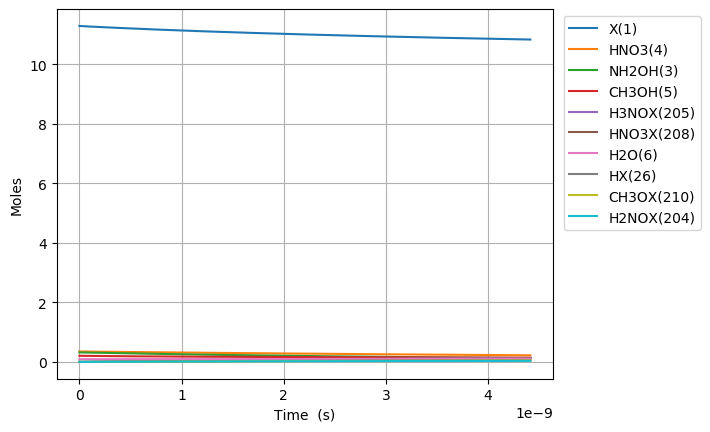

Source data for this figure (header and first rows):
Time (s), Volume (m^3), Ne, X(1), NH3(2), NH2OH(3), HNO3(4), CH3OH(5), H2O(6), N2(7), O2(8), NO2(9), NO(10), N2O(11), CO2(12), H2(13), CO(14), CH4(15), C2H6(16), CH2O(17), CH3(18), C3H8(19), H(20), C2H5(21)
0.0, 0.04545, 0.0, 11.29, 0.03108, 0.3194, 0.3505, 0.207, 0.09202, 0.0, 0.0, 0.0, 0.0, 0.0, 0.0, 0.0, 0.0, 0.0, 0.0, 0.0, 0.0, 0.0, 0.0, 0.0
2.1005374292839592e-27, 0.04545, 0.0, 11.29, 0.03108, 0.3194, 0.3505, 0.207, 0.09202, 0.0, 4.56301218934335e-92, 1.5401516452191853e-31, 4.596690615449021e-91, 0.0, 6.805340518827061e-150, 3.882328477367369e-58, 3.482964091907001e-100, 4.062698437199617e-76, 0.0, 3.069317924541366e-53, 1.0620703438922464e-48, -1.0327765060171269e-164, 5.555957093524571e-43, 0.0
5.881504801995086e-27, 0.04545, 0.0, 11.29, 0.03108, 0.3194, 0.3505, 0.207, 0.09202, 0.0, 6.895624022334868e-91, 4.312424606613719e-31, 6.946518858077225e-90, 0.0, 4.972525319901872e-148, 5.866972427249343e-57, 4.13499117017281e-99, 2.453869856068569e-75, 1.0835066502896339e-108, 1.8538680264229854e-52, 2.973796962898291e-48, -1.032776506017126e-164, 1.5556679861876782e-42, 9.076647686719726e-115
1.344343954741734e-26, 0.04545, 0.0, 11.29, 0.03108, 0.3194, 0.3505, 0.207, 0.09202, 0.0, 7.417997657595376e-90, 9.856970529402786e-31, 7.472747999741123e-89, 0.0, 2.4738755525798523e-146, 6.311420326646026e-56, 4.0597913639221924e-98, 1.181432705537649e-74, 1.0836956178537043e-108, 8.925576524566294e-52, 6.797250200910378e-48, -1.0327765060171224e-164, 3.5558125398613135e-42, 9.07823068762039e-115
2.856730903826185e-26, 0.04545, 0.0, 11.29, 0.03108, 0.3194, 0.3505, 0.207, 0.09202, 0.0, 6.818417855611298e-89, 2.0946062374980923e-30, 6.868742852880649e-88, 0.0, 1.1032223403180516e-144, 5.801282299932232e-55, 3.5908968797264153e-97, 5.1596270152435154e-74, 1.085402231166715e-108, 3.8980337641675357e-51, 1.4444156676934554e-47, -1.0327765060171072e-164, 7.556101647221361e-42, 9.092527164504514e-115
5.881504801995086e-26, 0.04545, 0.0, 11.29, 0.03108, 0.3194, 0.3505, 0.207, 0.09202, 0.0, 5.833300027768574e-88, 4.3124246066137196e-30, 5.876354122544875e-87, 0.0, 5.000023220929634e-143, 4.9631190102609016e-54, 3.01846162647415e-96, 2.154042711403238e-73, 1.0998700602908536e-108, 1.6273523635918326e-50, 2.9737969628982904e-47, -1.0327765060170436e-164, 1.5556679861992552e-41, 9.213725670961642e-115
1.1931052598332888e-25, 0.04545, 0.0, 11.29, 0.03108, 0.3194, 0.3505, 0.207, 0.09202, 0.0, 4.823085267893471e-87, 8.748061344844973e-30, 4.85868322609777e-86, 0.0, 2.4460195477065575e-141, 4.103602721101919e-53, 2.474875310320342e-95, 8.79996732291186e-73, 1.2189432466007066e-108, 6.648265397273582e-50, 6.03255955330796e-47, -1.032776506016757e-164, 3.1557836291739326e-41, 1.0211214113492907e-114
2.4030148191008494e-25, 0.04545, 0.0, 11.29, 0.03108, 0.3194, 0.3505, 0.207, 0.09202, 0.0, 3.922052840067011e-86, 1.7619334821307482e-29, 3.9510005085440536e-85, 0.0, 1.3081363965625432e-139, 3.3369815603715804e-52, 2.0044742537643538e-94, 3.5570874912932513e-72, 2.1849926760195195e-108, 2.687335170196345e-49, 1.21500847341273e-46, -1.0327765060146898e-164, 6.356014915205044e-41, 1.830391046791515e-114
4.822833937635971e-25, 0.04545, 0.0, 11.29, 0.03108, 0.3194, 0.3505, 0.207, 0.09202, 0.0, 3.163277701631591e-85, 3.53618817742325e-29, 3.1866250450449532e-84, 0.0, 7.522262406705243e-138, 2.69139651029777e-51, 1.6137874641332259e-93, 1.430289235609874e-71, 9.967527318476604e-108, 1.0805656526064864e-48, 2.438513509576598e-46, -1.032776505976831e-164, 1.2756477487594296e-40, 8.349901106133699e-114
9.662472174706212e-25, 0.04545, 0.0, 11.29, 0.03108, 0.3194, 0.3505, 0.207, 0.09202, 0.0, 2.5409166763705824e-84, 7.084697568008254e-29, 2.5596705324146143e-83, 0.0, 4.538024918504802e-136, 2.1618760380531114e-50, 1.2956243342966546e-92, 5.736099547291513e-71, -1.7679431729015648e-104, 4.333551561752408e-48, 4.885523581904333e-46, -1.0327767750456173e-164, 2.55574026336809e-40, -1.4810243486996016e-110
1.9341748648846697e-24, 0.04545, 0.0, 11.29, 0.03108, 0.3194, 0.3505, 0.207, 0.09202, 0.0, 2.0368592185092173e-83, 1.4181716349178257e-28, 2.0518927555976393e-82, 0.0, 2.815254382690659e-134, 1.7330112297007696e-49, 1.0391361576619679e-91, 2.297431752553694e-70, -8.818624952213917e-104, 1.7356809931933124e-47, 9.779543726559803e-46, -1.03278214825007e-164, 5.1159252931086555e-40, -7.387453667327719e-110
3.870030159712767e-24, 0.04545, 0.0, 11.29, 0.03108, 0.3194, 0.3505, 0.207, 0.09202, 0.0, 1.6311393403299975e-82, 2.8375753911518265e-28, 1.6431783630632227e-81, 0.0, 1.773145886112252e-132, 1.387814517163336e-48, 8.33638139188503e-91, 9.195714290155628e-70, -9.362673375998745e-103, 6.947247287985002e-47, 1.956758401587074e-45, -1.0330104351423766e-164, 1.0236295354682759e-39, -7.843208679619528e-109
7.741740749368961e-24, 0.04545, 0.0, 11.29, 0.03108, 0.3194, 0.3505, 0.207, 0.09202, 0.0, 1.3055725814324568e-81, 5.676382903619827e-28, 1.3152086796080005e-80, 0.0, 1.125638191273189e-130, 1.110814101854942e-47, 6.698807007346261e-90, 3.6794835133170803e-69, -4.312541796373062e-102, 2.7798038360590563e-46, 3.91436645944926e-45, -1.0372173981211423e-164, 2.0477035486202853e-39, -3.6126610306884775e-108
1.548516192868135e-23, 0.04545, 0.0, 11.29, 0.03108, 0.3194, 0.3505, 0.207, 0.09202, 0.0, 1.0447225734736726e-80, 1.1353997928555822e-27, 1.0524334050600845e-79, 0.0, 7.174695417778586e-129, 8.888763316886447e-47, 5.40354092002089e-89, 1.4720329989044557e-68, -4.950060344380439e-101, 1.1121025443789031e-45, 7.829582575173624e-45, -1.2303933181436247e-164, 4.0958515782730596e-39, -4.146716936341227e-107
3.0972004287306125e-23, 0.04545, 0.0, 11.29, 0.03108, 0.3194, 0.3505, 0.207, 0.09202, 0.0, 8.358838752526362e-80, 2.2709227978427792e-27, 8.420533226412117e-79, 0.0, 4.582396032367404e-127, 7.11191096424046e-46, 4.3928138502594235e-88, 5.8886112168996694e-68, -3.7464903033222793e-100, 4.448772223208435e-45, 1.5660014806622325e-44, -7.078976406554045e-164, 8.192147650973633e-39, -3.13847381886193e-106
6.194568900455568e-23, 0.04545, 0.0, 11.29, 0.03108, 0.3194, 0.3505, 0.207, 0.09202, 0.0, 6.68749430093061e-79, 4.541968807817166e-27, 6.736853018009909e-78, 0.0, 2.929721840877336e-125, 5.689888917668018e-45, 3.6257362472434074e-87, 2.3555403344288474e-67, -3.048547240602924e-99, 1.7795813010001594e-44, 3.132087926951962e-44, -1.9744557639070441e-162, 1.6384739849954873e-38, -2.55379966997689e-105
1.2389305843905479e-22, 0.04545, 0.0, 11.29, 0.03108, 0.3194, 0.3505, 0.207, 0.09202, 0.0, 5.350164788445385e-78, 9.08406082776591e-27, 5.3896530207336055e-77, 0.0, 1.8740581432191304e-123, 4.552055197041957e-44, 3.0787714066716443e-86, 9.422353036465575e-67, -2.4730576103348552e-98, 7.11847003001238e-44, 6.264260819531377e-44, -6.3747348532274176e-161, 3.2769924462237727e-38, -2.0717060326274982e-104
2.47787797308053e-22, 0.04545, 0.0, 11.29, 0.03108, 0.3194, 0.3505, 0.207, 0.09202, 0.0, 4.2801996443742154e-77, 1.8168244867663277e-26, 4.3117907023471347e-76, 0.0, 1.1990887658224816e-121, 3.641701783677074e-43, 2.748031433772258e-85, 3.768979554677179e-66, -1.9353324478444625e-97, 2.847416977465081e-43, 1.252860660469004e-43, -1.9974167307723479e-159, 6.554029454408494e-38, -1.6212480819628912e-103
4.955772750460494e-22, 0.04545, 0.0, 11.29, 0.03108, 0.3194, 0.3505, 0.207, 0.09202, 0.0, 3.424187076368009e-76, 3.633661294745753e-26, 3.4494599438922166e-75, 0.0, 7.67318104473095e-120, 2.913384477536866e-42, 2.654417021723128e-84, 1.5075994899229046e-65, -1.5672222769391514e-96, 1.1389725841038063e-42, 2.5057298175006666e-43, -6.4632650515823326e-158, 1.3108103813690533e-37, -1.3128783704975714e-102
9.911562305220422e-22, 0.04545, 0.0, 11.29, 0.03108, 0.3194, 0.3505, 0.207, 0.09202, 0.0, 2.739361358172979e-75, 7.26733491070441e-26, 2.7595790159647187e-74, 0.0, 4.9105200057591205e-118, 2.330716802306043e-41, 2.853108209293649e-83, 6.0304132958275406e-65, -1.2538120114091217e-95, 4.55590192267628e-42, 5.0114681315637155e-43, -2.069018186870339e-156, 2.6216253903905024e-37, -1.0503313375968567e-101
1.9823141414740277e-21, 0.04545, 0.0, 11.29, 0.03108, 0.3194, 0.3505, 0.207, 0.09202, 0.0, 2.191496173990561e-74, 1.4534682142620954e-25, 2.2076678099260786e-73, 0.0, 3.1426317268011195e-116, 1.8645771299683727e-40, 3.4498009514328845e-82, 2.4121683855597985e-64, -1.0015638836365416e-94, 1.8223630863250823e-41, 1.0022944759688712e-42, -6.611440443703196e-155, 5.2432559570935584e-37, -8.390204624107799e-101
3.964629963377999e-21, 0.04545, 0.0, 11.29, 0.03108, 0.3194, 0.3505, 0.207, 0.09202, 0.0, 1.7532074817427504e-73, 2.906937660645095e-25, 1.7661363632932047e-72, 0.0, 2.011251960424071e-114, 1.4916631792368688e-39, 4.627541790307574e-81, 9.648679676685643e-64, -8.019960119143277e-94, 7.289456979810295e-41, 2.0045898015934282e-42, -2.1174729633585256e-153, 1.0486519285140314e-36, -6.718403845841416e-100
7.929261607185942e-21, 0.04545, 0.0, 11.29, 0.03108, 0.3194, 0.3505, 0.207, 0.09202, 0.0, 1.402594866637804e-72, 5.813876553409861e-25, 1.4129103791581602e-71, 0.0, 1.2871909043344972e-112, 1.19333113351888e-38, 6.6903542847927856e-80, 3.859473097552269e-63, -6.415521677420998e-93, 2.9157837188249658e-40, 4.009180452840775e-42, -6.7756393339467105e-152, 2.0973054719796398e-36, -5.374349107769447e-99
1.5858524894801825e-20, 0.04545, 0.0, 11.29, 0.03108, 0.3194, 0.3505, 0.207, 0.09202, 0.0, 1.1221663713583998e-71, 1.162775433893445e-24, 1.1303295265477569e-70, 0.0, 8.237988666577896e-111, 9.546651429244293e-38, 1.013359647421205e-78, 1.5437894843872486e-62, -5.13141964766131e-92, 1.1663136729090608e-39, 8.0183617553284e-42, -2.1677937608083587e-150, 4.194616070335885e-36, -4.298643507364061e-98
3.1717051470033596e-20, 0.04545, 0.0, 11.29, 0.03108, 0.3194, 0.3505, 0.207, 0.09202, 0.0, 8.980218500641316e-71, 2.3255509909963877e-24, 9.04265243025469e-70, 0.0, 5.272302147764266e-109, 7.637322089310733e-37, 1.5756977926328077e-77, 6.175158428207346e-62, -4.105035946329706e-91, 4.665255062385444e-39, 1.6036724360275373e-41, -6.936735981268484e-149, 8.389251312748509e-36, -3.4388312260192236e-97
6.343410462049714e-20, 0.04545, 0.0, 11.29, 0.03108, 0.3194, 0.3505, 0.207, 0.09202, 0.0, 7.195364058851388e-70, 4.6511021051943694e-24, 7.234146551333011e-69, 0.0, 3.3742699828156134e-107, 6.109858053730857e-36, 2.4845743484542112e-76, 2.4700634693551202e-61, -3.9285654933679257e-91, 1.8661020990968426e-38, 3.207344957005621e-41, -3.266103236234132e-148, 1.6778577980374428e-35, -3.291000095659133e-97
1.2686821092142422e-19, 0.04545, 0.0, 11.29, 0.03108, 0.3194, 0.3505, 0.207, 0.09202, 0.0, 5.790729050607241e-69, 9.302204333558722e-24, 5.7873560758865425e-68, 0.0, 2.1595317035160008e-105, 4.88788660598839e-35, 3.9460852594716694e-75, 9.88025407308891e-61, -2.5168018323013054e-91, 7.464408544615275e-38, 6.414689998916544e-41, -9.858123371064243e-148, 3.3557456046830036e-35, -2.1083510214711762e-97
2.537364235232784e-19, 0.04545, 0.0, 11.29, 0.03108, 0.3194, 0.3505, 0.207, 0.09202, 0.0, 4.742647085049834e-68, 1.8604408790160982e-23, 4.6299467817871946e-67, 0.0, 1.3820999427293856e-103, 3.91030937384951e-34, 6.2903494551845464e-74, 3.9521016679885024e-60, 8.777307605403057e-91, 2.985763447445751e-37, 1.2829380082557423e-40, 8.210015210934257e-147, 6.711611110456493e-35, 7.352841696994884e-97
3.8060463612513257e-19, 0.04545, 0.0, 11.29, 0.03108, 0.3194, 0.3505, 0.207, 0.09202, 0.0, 1.4292831573144618e-67, 2.7906613246636796e-23, 1.374525893988445e-66, 0.0, 7.887012351147187e-103, 1.1608731052907608e-33, 2.3959666593741664e-73, 8.398216068170696e-60, -1.8162523647270126e-88, 6.344747344270314e-37, 1.924407016601732e-40, -1.884130732295179e-144, 1.006756650871321e-34, -1.5214934601824457e-94
5.074728487269867e-19, 0.04545, 0.0, 11.29, 0.03108, 0.3194, 0.3505, 0.207, 0.09202, 0.0, 3.194669132562787e-67, 3.720881770298616e-23, 2.9950437151638614e-66, 0.0, 3.085615478098435e-102, 2.5294814178225106e-33, 6.442637878673681e-73, 1.4326368607425206e-59, -3.6215051463615066e-88, 1.082339254489502e-36, 2.5658760249296258e-40, -9.493222435691677e-144, 1.342361179945402e-34, -3.0337724554232225e-94
7.612092739306951e-19, 0.04545, 0.0, 11.29, 0.03108, 0.3194, 0.3505, 0.207, 0.09202, 0.0, 9.992775536222402e-67, 5.581322661538813e-23, 8.693832893534363e-66, 0.0, 2.5841809094270482e-101, 7.342304354193174e-33, 2.6039825472756766e-72, 2.9660926459656204e-59, -4.4445001609001787e-88, 2.24084594753466e-36, 3.848814041542939e-40, -3.1275797637990917e-143, 2.0135913353094853e-34, -3.7232039224933563e-94
1.0149456991344034e-18, 0.04545, 0.0, 11.29, 0.03108, 0.3194, 0.3505, 0.207, 0.09202, 0.0, 2.344815604503136e-66, 7.441763552732511e-23, 1.90126998334853e-65, 0.0, 1.0156100741900823e-100, 1.6056791717471025e-32, 7.051098129616124e-72, 5.044546712424932e-59, -5.073968619912781e-88, 3.811092035452133e-36, 5.131752058089702e-40, -5.298016902039761e-143, 2.684854547346762e-34, -4.250516185028384e-94
1.2686821243381117e-18, 0.04545, 0.0, 11.29, 0.03108, 0.3194, 0.3505, 0.207, 0.09202, 0.0, 4.777343769297049e-66, 9.30220444387639e-23, 3.567092722657704e-65, 0.0, 3.1891586981827366e-100, 3.0124726870488075e-32, 1.5836639796633686e-71, 7.706927508485871e-59, -5.479441235269558e-88, 5.822487474991647e-36, 6.414690074565162e-40, -9.522543017917844e-143, 3.356153177248751e-34, -4.5901848040647747e-94
1.776154974745528e-18, 0.04545, 0.0, 11.29, 0.03108, 0.3194, 0.3505, 0.207, 0.09202, 0.0, 1.6622190903981073e-65, 1.3023086226011558e-22, 9.760572092496219e-65, 0.0, 2.9029636024649484e-99, 8.242674360685751e-32, 6.139428301992641e-71, 1.4820148171061426e-58, -4.3486579439284053e-88, 1.1196436847238084e-35, 8.980566107297691e-40, -2.0158751008865467e-142, 4.6988589153951954e-34, -3.642915902412035e-94
2.7911006755603615e-18, 0.04545, 0.0, 11.29, 0.03108, 0.3194, 0.3505, 0.207, 0.09202, 0.0, 1.1082791951002318e-64, 2.0464849789675267e-22, 3.876692449653479e-64, 0.0, 5.392913449495658e-98, 3.2735642580312397e-31, 3.947681917230527e-70, 3.615667203178245e-58, 2.83067250360139e-88, 2.731591416288523e-35, 1.4112318171894535e-39, -8.879037882347058e-143, 7.384701651213129e-34, 2.3712837410648786e-94
3.806046376375195e-18, 0.04545, 0.0, 11.29, 0.03108, 0.3194, 0.3505, 0.207, 0.09202, 0.0, 4.0824912276048054e-64, 2.790661335252945e-22, 9.706457487792757e-64, 0.0, 2.854637235802751e-97, 8.195822542623107e-31, 1.3026602655960657e-69, 6.698145678783164e-58, 1.8233322024294387e-87, 5.060365411387691e-35, 1.924407023533277e-39, 1.4397838570640554e-141, 1.007111989414906e-33, 1.5274243137205297e-93
5.835937778004861e-18, 0.04545, 0.0, 11.29, 0.03108, 0.3194, 0.3505, 0.207, 0.09202, 0.0, 3.161422580145718e-63, 4.279014047580997e-22, 3.548687964221464e-63, 0.0, 4.344938244646121e-96, 2.9959517095132285e-30, 7.446532262755545e-69, 1.5708723058555512e-57, 8.94895442635415e-87, 1.1867744112250606e-34, 2.950757435873443e-39, 2.4988524062919567e-140, 1.5445682381288717e-33, 7.496632020746224e-93
9.895720581264194e-18, 0.04545, 0.0, 11.29, 0.03108, 0.3194, 0.3505, 0.207, 0.09202, 0.0, 4.4858563704842905e-62, 7.255719471265975e-22, 1.7795795001130333e-62, 0.0, 1.2360535605517526e-94, 1.5019282519237498e-29, 6.542166333781388e-68, 4.511216883073568e-57, 4.859919941241378e-86, 3.408168033228443e-34, 5.003458259163878e-39, 4.552056613388099e-139, 2.62017112464763e-33, 4.071205384897255e-92
1.801528618778286e-17, 0.04545, 0.0, 11.29, 0.03108, 0.3194, 0.3505, 0.207, 0.09202, 0.0, 9.325807898451528e-61, 1.3209130314751499e-21, 1.1051829401906138e-61, 0.0, 5.13068543685289e-93, 9.321677103121713e-29, 7.568313053818878e-67, 1.4944741895906266e-56, 3.066609711519515e-85, 1.1290565991642797e-33, 9.108859900185265e-39, 1.0304480534471961e-137, 4.7741384064110225e-33, 2.568930789367571e-91
3.4254417400820193e-17, 0.04545, 0.0, 11.29, 0.03108, 0.3194, 0.3505, 0.207, 0.09202, 0.0, 2.3897977517560405e-59, 2.511595198618486e-21, 7.756398970938135e-61, 0.0, 2.6178782023115876e-91, 6.533977805187195e-28, 1.0214177954471818e-65, 5.402310005347717e-56, 2.155712603344834e-84, 4.081377840780566e-33, 1.7319663159990135e-38, 2.7305498250123946e-136, 9.093118993142565e-33, 1.805862825959743e-90
6.673267982689486e-17, 0.04545, 0.0, 11.29, 0.03108, 0.3194, 0.3505, 0.207, 0.09202, 0.0, 6.832925471324131e-58, 4.892959526690087e-21, 5.815122513738327e-60, 0.0, 1.4914080736180978e-89, 4.886464766589509e-27, 1.4974019858803993e-64, 2.050249658450477e-55, 1.612851968389661e-83, 1.548938089869404e-32, 3.374126959064837e-38, 7.924725186737173e-135, 1.777526428676124e-32, 1.3511028367007857e-89
9.921094225296953e-17, 0.04545, 0.0, 11.29, 0.03108, 0.3194, 0.3505, 0.207, 0.09202, 0.0, 4.0943837108405755e-57, 7.27432384647493e-21, 1.815367479396417e-59, 0.0, 1.0406984874432329e-88, 1.5224885787424017e-26, 6.457958762471351e-64, 4.531536849479238e-55, 5.025457595880818e-83, 3.423519742548168e-32, 5.01628759027046e-38, 4.413247952096851e-134, 2.6516321834360964e-32, 4.209877996610775e-89
1.316892046790442e-16, 0.04545, 0.0, 11.29, 0.03108, 0.3194, 0.3505, 0.207, 0.09202, 0.0, 1.513708277932184e-56, 9.655688157973016e-21, 4.109730943568008e-59, 0.0, 4.5739049512797106e-88, 3.4400250033595664e-26, 1.8624916475850566e-63, 7.984092391026762e-55, 1.1355036979086622e-82, 6.031882649649929e-32, 6.658448209615885e-38, 1.5744868688957861e-133, 3.5316291766609107e-32, 9.512232352361421e-89
1.6416746710511886e-16, 0.04545, 0.0, 11.29, 0.03108, 0.3194, 0.3505, 0.207, 0.09202, 0.0, 4.274132986112619e-56, 1.2037052461184339e-20, 7.808930104582316e-59, 0.0, 1.5352480623444577e-87, 6.523660256953595e-26, 4.3048852443400646e-63, 1.2407916174104148e-54, 2.153370942298803e-82, 9.374026775857168e-32, 8.300608817101112e-38, 4.3793657370846426e-133, 4.4175174223432275e-32, 1.8039011921929567e-88
2.2912399195726817e-16, 0.04545, 0.0, 11.29, 0.03108, 0.3194, 0.3505, 0.207, 0.09202, 0.0, 2.1259212471697444e-55, 1.6799781042746718e-20, 2.071389641006154e-58, 0.0, 1.0597336441879181e-86, 1.7236393142457334e-25, 1.5514538092770272e-62, 2.4169368179644716e-54, 5.689484713019646e-82, 1.8259658644477165e-31, 1.1584929996490982e-37, 2.1597178111265056e-132, 6.206967723685365e-32, 4.766140405806309e-88
2.940805168094175e-16, 0.04545, 0.0, 11.29, 0.03108, 0.3194, 0.3505, 0.207, 0.09202, 0.0, 6.991189817883033e-55, 2.156250959116207e-20, 4.3340104718613964e-58, 0.0, 4.229843009826884e-86, 3.592580520683091e-25, 4.076227316789122e-62, 3.9815892245660516e-54, 1.1858545278580418e-81, 3.0080415256820557e-31, 1.4869251128440067e-37, 7.02987006830689e-132, 8.019983201229079e-32, 9.934026481692998e-88
3.5903704166156683e-16, 0.04545, 0.0, 11.29, 0.03108, 0.3194, 0.3505, 0.207, 0.09202, 0.0, 1.8314272070301127e-54, 2.632523810643039e-20, 7.868687652889445e-58, 0.0, 1.3004525438148616e-85, 6.497666897371958e-25, 8.896020178899762e-62, 5.934748774973567e-54, 2.144769270092833e-81, 4.483629653972164e-31, 1.8153572212948373e-37, 1.827136718959892e-131, 9.856563974932781e-32, 1.7966954820932047e-87
4.2399356651371616e-16, 0.04545, 0.0, 11.29, 0.03108, 0.3194, 0.3505, 0.207, 0.09202, 0.0, 4.1412672776800876e-54, 3.108796658855168e-20, 1.2978125378159573e-57, 0.0, 3.40960051624289e-85, 1.0675372170230323e-24, 1.7162912145486058e-61, 8.276415410373195e-54, 3.5237446417670546e-81, 6.2527302442564255e-31, 2.1437893250015906e-37, 4.1127669097886926e-131, 1.171671016391722e-31, 2.9518774658865022e-87
5.539066162180148e-16, 0.04545, 0.0, 11.29, 0.03108, 0.3194, 0.3505, 0.207, 0.09202, 0.0, 1.6326734514510674e-53, 4.061342345335317e-20, 2.912075957421591e-57, 0.0, 1.8511577686011055e-84, 2.3756004812478485e-24, 5.0384634488730896e-61, 1.4125269712399645e-53, 7.841356017948454e-81, 1.0671468792830984e-30, 2.8006535181828664e-37, 1.6142927395153442e-130, 1.5507699244876412e-31, 6.5687853362061775e-87
6.695224595181717e-16, 0.04545, 0.0, 11.29, 0.03108, 0.3194, 0.3505, 0.207, 0.09202, 0.0, 4.218714449446689e-53, 4.909058349435155e-20, 5.176985597768979e-57, 0.0, 5.76407781121735e-84, 4.193040982657172e-24, 1.0771524143036771e-60, 2.0637347599094003e-53, 1.384024339822009e-80, 1.5591265323774958e-30, 3.385228399058602e-37, 4.164898952969936e-130, 1.896075502023705e-31, 1.159411556823239e-86
7.851383028183285e-16, 0.04545, 0.0, 11.29, 0.03108, 0.3194, 0.3505, 0.207, 0.09202, 0.0, 9.326037929897566e-53, 5.756774343033918e-20, 8.406011214126597e-57, 0.0, 1.4841309763753587e-83, 6.760499445085253e-24, 2.0363275801304442e-60, 2.838022630048532e-53, 2.2314660802982256e-80, 2.1440917745745482e-30, 3.969803264904969e-37, 9.199938812124473e-130, 2.2488468459473514e-31, 1.8693222999889137e-86
9.007541461184854e-16, 0.04545, 0.0, 11.29, 0.03108, 0.3194, 0.3505, 0.207, 0.09202, 0.0, 1.845052911624376e-52, 6.604490326131607e-20, 1.2780425225805555e-56, 0.0, 3.347066803290881e-83, 1.0207383336633661e-23, 3.523632026750703e-60, 3.735390549087712e-53, 3.369169232927796e-80, 2.8220426028106687e-30, 4.5543781157219685e-37, 1.8192445185277276e-129, 2.609084021405132e-31, 2.822388041276666e-86
1.1319858327187993e-15, 0.04545, 0.0, 11.29, 0.03108, 0.3194, 0.3505, 0.207, 0.09202, 0.0, 5.829444289642397e-52, 8.299922260823761e-20, 2.5721201337538075e-56, 0.0, 1.346081201407507e-82, 2.025727369557972e-23, 8.806009777116003e-60, 5.899366403631953e-53, 6.686257168880819e-80, 4.456901005209041e-30, 5.723527772267874e-37, 5.7444213963870657e-129, 3.351956127590078e-31, 5.601147039428795e-86
1.5944492059194269e-15, 0.04545, 0.0, 11.29, 0.03108, 0.3194, 0.3505, 0.207, 0.09202, 0.0, 3.360873367254535e-51, 1.1690786004195185e-19, 7.393926584005799e-56, 0.0, 1.146562416426644e-81, 5.660765709943582e-23, 3.5069228582650342e-59, 1.1704277266896152e-52, 1.8683755943743094e-79, 8.842444708477492e-30, 8.061826905007378e-37, 3.3091323462372124e-128, 4.927293186008586e-31, 1.5651576307407664e-85
2.0569125791200545e-15, 0.04545, 0.0, 11.29, 0.03108, 0.3194, 0.3505, 0.207, 0.09202, 0.0, 1.191251432524258e-50, 1.5081649579549445e-19, 1.6303121905887894e-55, 0.0, 5.140610994537384e-81, 1.2153277445776192e-22, 9.703837094069914e-59, 1.947846526595737e-52, 4.0111582310069045e-79, 1.471575744740799e-29, 1.0400125797277244e-36, 1.1722230590968343e-127, 6.622090848287373e-31, 3.3601888893600834e-85
2.5193759523206823e-15, 0.04545, 0.0, 11.29, 0.03108, 0.3194, 0.3505, 0.207, 0.09202, 0.0, 3.2357619513327627e-50, 1.8472512986886545e-19, 3.0729864014838862e-55, 0.0, 1.6739375820432183e-80, 2.2332264184441324e-22, 2.1746162629942208e-58, 2.922192831715249e-52, 7.370496344013675e-79, 2.207683902729975e-29, 1.273842444907761e-36, 3.1823509438881173e-127, 8.436353284943916e-31, 6.174341299421403e-85
2.9818393255213097e-15, 0.04545, 0.0, 11.29, 0.03108, 0.3194, 0.3505, 0.207, 0.09202, 0.0, 7.4264809483684615e-50, 2.186337622620649e-19, 5.2221445548676024e-55, 0.0, 4.4813575822949876e-80, 3.7026833571985294e-22, 4.250197481380443e-58, 4.0934664336919536e-52, 1.2219916217860296e-78, 3.092568925346442e-29, 1.5076722860408605e-36, 7.300009780030749e-127, 1.0370084665732482e-30, 1.0236750668857345e-84
3.444302698721937e-15, 0.04545, 0.0, 11.29, 0.03108, 0.3194, 0.3505, 0.207, 0.09202, 0.0, 1.5146058525391502e-49, 2.5254239297509313e-19, 8.244275243507923e-55, 0.0, 1.0458212866165443e-79, 5.706618736214021e-22, 7.54349734402948e-58, 5.4616671241802956e-52, 1.883294328627854e-78, 4.1262307931209374e-29, 1.7415021031270366e-36, 1.4880222215818282e-126, 1.2423289159575687e-30, 1.5776552092931764e-84
4.369229445123192e-15, 0.04545, 0.0, 11.29, 0.03108, 0.3194, 0.3505, 0.207, 0.09202, 0.0, 4.933071847117013e-49, 3.2035964936063577e-19, 1.762851319742373e-54, 0.0, 4.3036746358850243e-79, 1.1649649382346428e-21, 1.9447823205071636e-57, 8.788848937360384e-52, 3.844391547866258e-78, 6.639884986265192e-29, 2.2091616651586726e-36, 4.841172713346173e-126, 1.688813415819612e-30, 3.220486707710192e-84
5.294156191524447e-15, 0.04545, 0.0, 11.29, 0.03108, 0.3194, 0.3505, 0.207, 0.09202, 0.0, 1.2835214927864202e-48, 3.8817689902549424e-19, 3.278963209307271e-54, 0.0, 1.348773718481373e-78, 2.0725866480247276e-21, 4.1833662030118433e-57, 1.2903736604703476e-51, 6.839160016105203e-78, 9.7486463264038e-29, 2.6768211310027747e-36, 1.2582529109312246e-125, 2.183092161577456e-30, 5.729235341802721e-84
... 2,567 more rows
